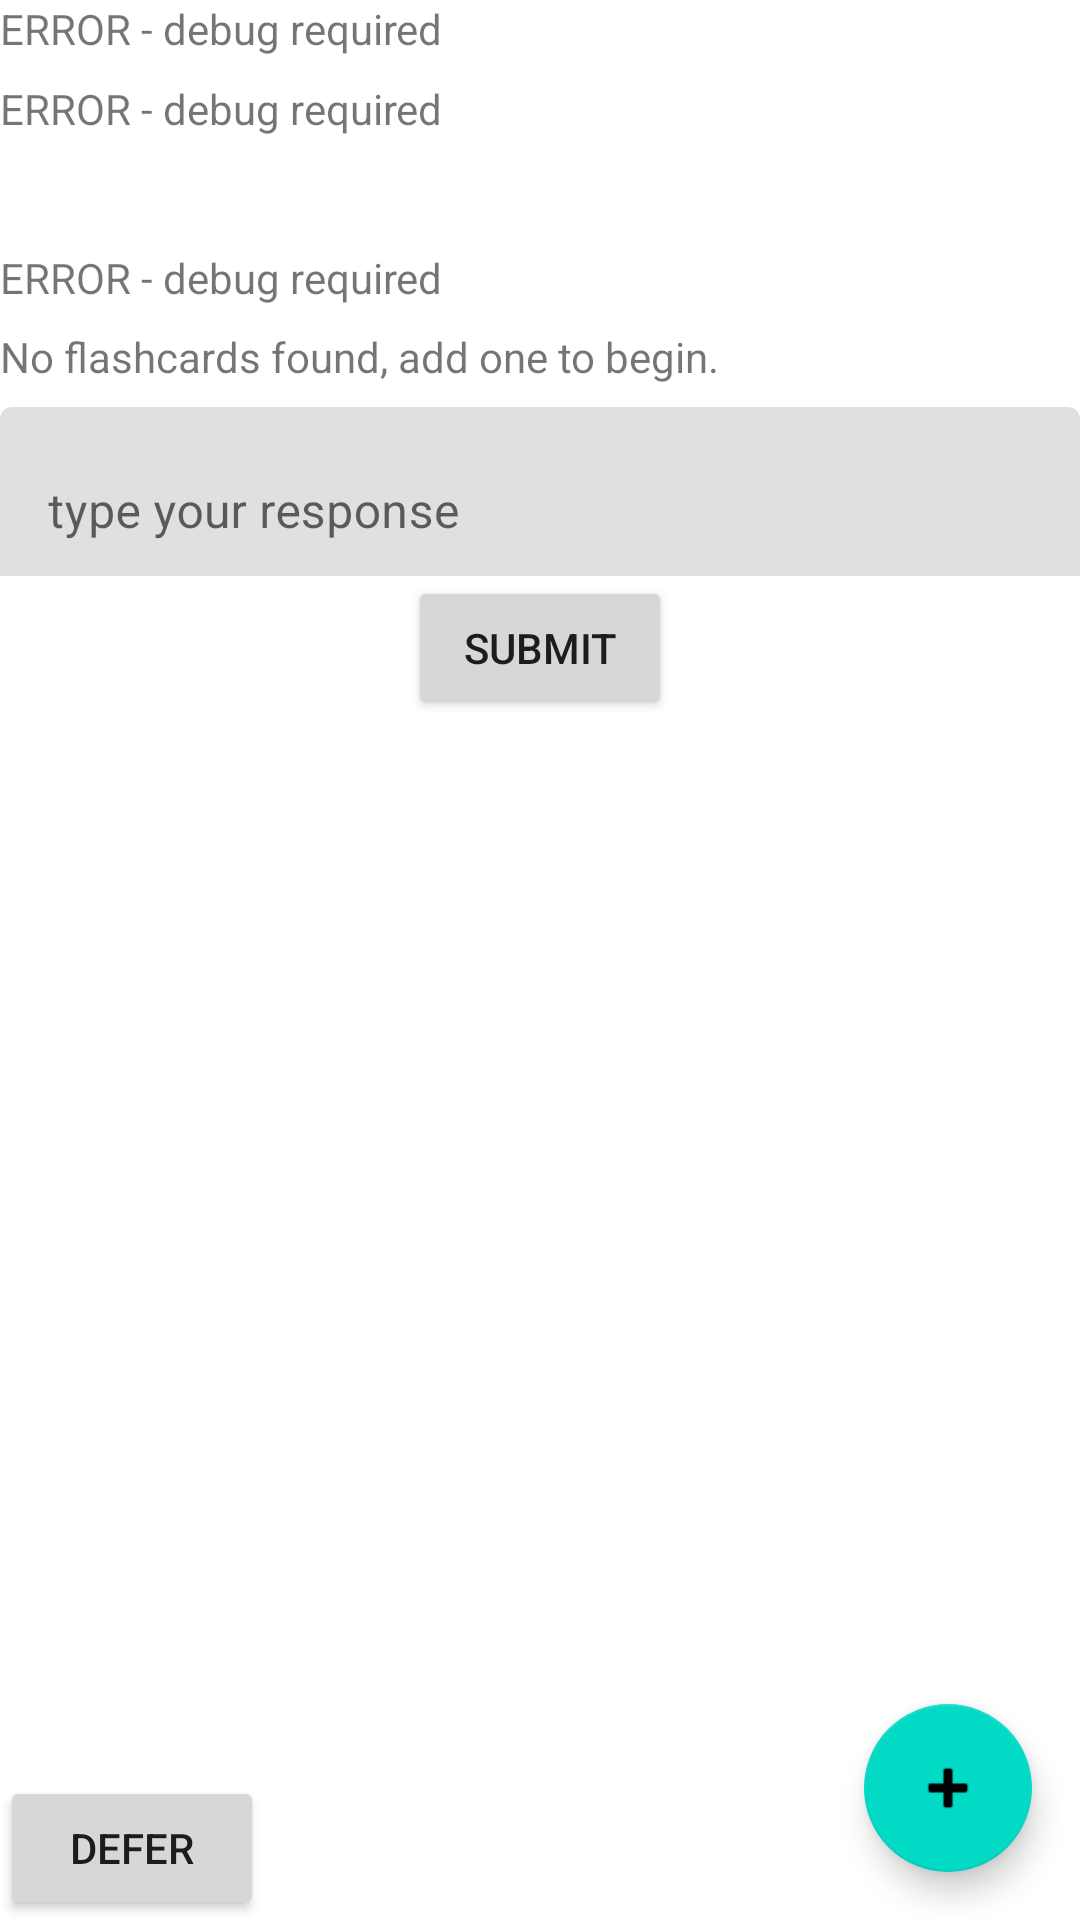

Reconstruct the res/layout file that produces this screen, plus the resources it refers to.
<!-- AndroidManifest.xml: application theme Theme.SmartFlashCards -->
<!-- res/layout/fragment_quizme.xml -->
<?xml version="1.0" encoding="utf-8"?>
<RelativeLayout xmlns:android="http://schemas.android.com/apk/res/android"
    xmlns:tools="http://schemas.android.com/tools"
    xmlns:app="http://schemas.android.com/apk/res-auto"
    android:id="@+id/quizmeLayout"
    android:layout_width="match_parent"
    android:layout_height="match_parent"
    tools:context=".QuizMeFragment"
    android:stateListAnimator="@null">

    <LinearLayout
        android:layout_width="match_parent"
        android:layout_height="match_parent"
        android:orientation="vertical"
        android:layout_marginBottom="400dp"
        android:gravity="center_horizontal">

        <TextView
            android:id="@+id/stack_name"
            android:layout_width="match_parent"
            android:layout_height="50dp"
            android:text="@string/error"
            android:layout_weight="1" />

        <TextView
            android:id="@+id/quiz_stats"
            android:layout_width="match_parent"
            android:layout_height="80dp"
            android:text="@string/error"
            android:layout_weight="1" />

        <TextView
            android:id="@+id/card_stats"
            android:layout_width="match_parent"
            android:layout_height="50dp"
            android:text="@string/error"
            android:layout_weight="1" />

        <TextView
            android:id="@+id/quiz_question"
            android:layout_width="match_parent"
            android:layout_height="50dp"
            android:text="@string/quizme_default"
            android:layout_weight="1" />

        <com.google.android.material.textfield.TextInputLayout
            android:id="@+id/textInputLayout"
            android:layout_width="match_parent"
            android:layout_height="80dp"
            android:layout_weight="1">
            <com.google.android.material.textfield.TextInputEditText
                android:id="@+id/textInputResponse"
                android:layout_width="match_parent"
                android:layout_height="70dp"
                android:hint="@string/quizme_hint"
                android:textColorHint="#616161"
                android:inputType="textNoSuggestions"
                android:imeOptions="actionDone"/>
        </com.google.android.material.textfield.TextInputLayout>
        <Button
            android:id="@+id/button_submit_response"
            android:layout_width="wrap_content"
            android:layout_height="wrap_content"
            android:text="@string/submitButton"/>

    </LinearLayout>

    <Button
        android:id="@+id/button_defer"
        android:layout_width="wrap_content"
        android:layout_height="wrap_content"
        android:layout_alignParentBottom="true"
        android:text="@string/deferButton"/>

    <com.google.android.material.floatingactionbutton.FloatingActionButton
        android:id="@+id/add_card_button"
        android:layout_width="wrap_content"
        android:layout_height="wrap_content"
        android:layout_alignParentEnd="true"
        android:layout_alignParentBottom="true"
        android:layout_margin="16dp"
        android:background="@android:color/transparent"
        android:backgroundTint="@color/teal_200"
        android:src="@android:drawable/ic_input_add"
        app:rippleColor="@color/black" />

</RelativeLayout>
<!-- resources referenced by this layout -->
<resources>
  <string name="deferButton">Defer</string>
  <string name="error">ERROR - debug required</string>
  <string name="quizme_default">No flashcards found, add one to begin.</string>
  <string name="quizme_hint">type your response</string>
  <string name="submitButton">Submit</string>
  <style name="Theme.SmartFlashCards" parent="Theme.MaterialComponents.DayNight.DarkActionBar">
          
          <item name="colorPrimary">@color/purple_500</item>
          <item name="colorPrimaryVariant">@color/purple_700</item>
          <item name="colorOnPrimary">@color/white</item>
          
          <item name="colorSecondary">@color/teal_200</item>
          <item name="colorSecondaryVariant">@color/teal_700</item>
          <item name="colorOnSecondary">@color/black</item>
          
          <item name="android:statusBarColor" tools:targetApi="l">?attr/colorPrimaryVariant</item>
          
      </style>
  <!-- not gathered from this repository: default colours our renderer supplied (Android Studio template values) -->
  <color name="purple_500">#FF6200EE</color>
  <color name="purple_700">#FF3700B3</color>
  <color name="teal_200">#FF03DAC5</color>
  <color name="teal_700">#FF018786</color>
  <color name="black">#FF000000</color>
  <color name="white">#FFFFFFFF</color>
</resources>
